Image classification data set "Dataset" (prithaaulliah/Classification_HerbalLeaf on GitHub). Class labels (2): belimbing wuluh, jambu biji.

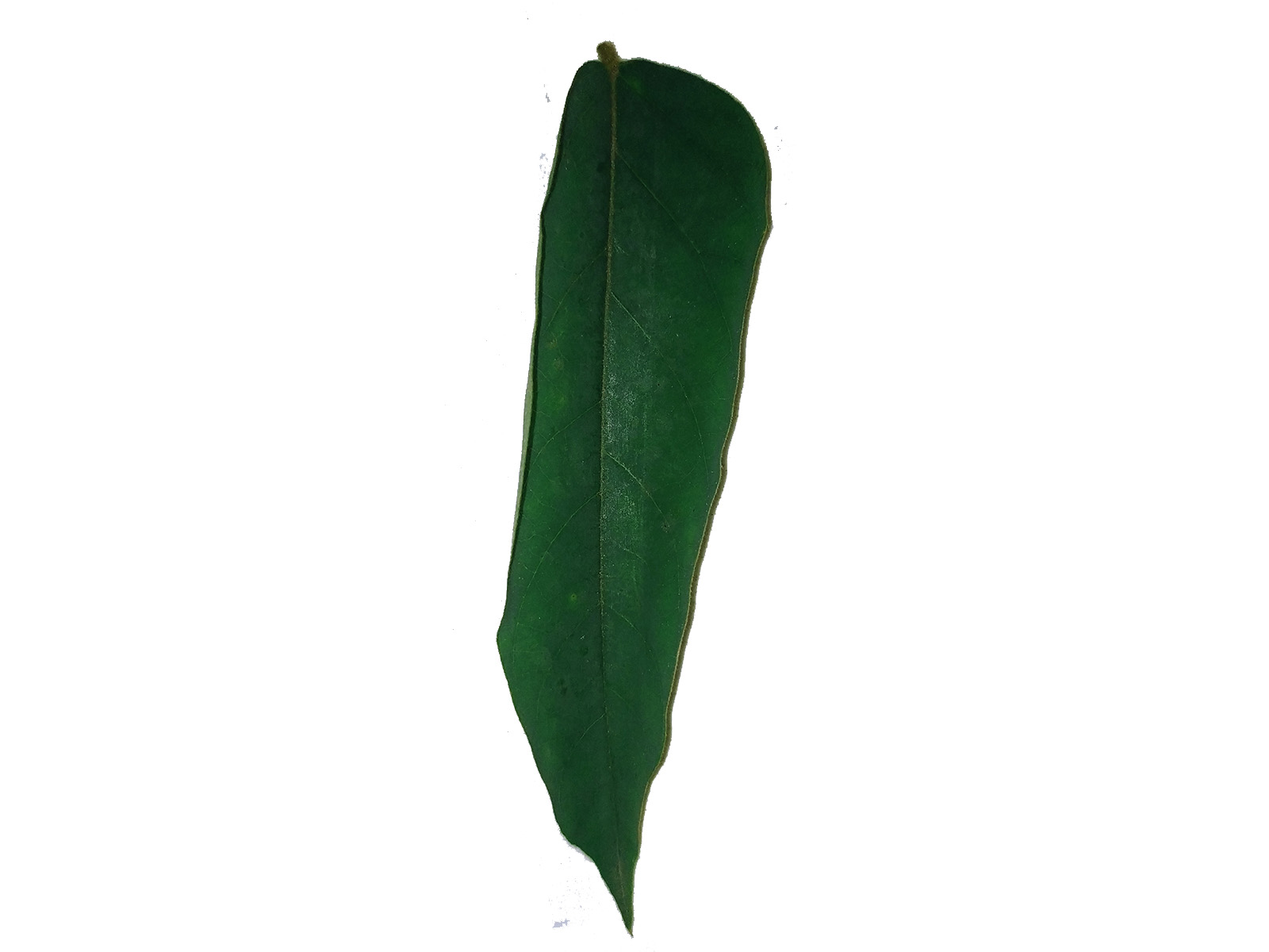
Label: belimbing wuluh

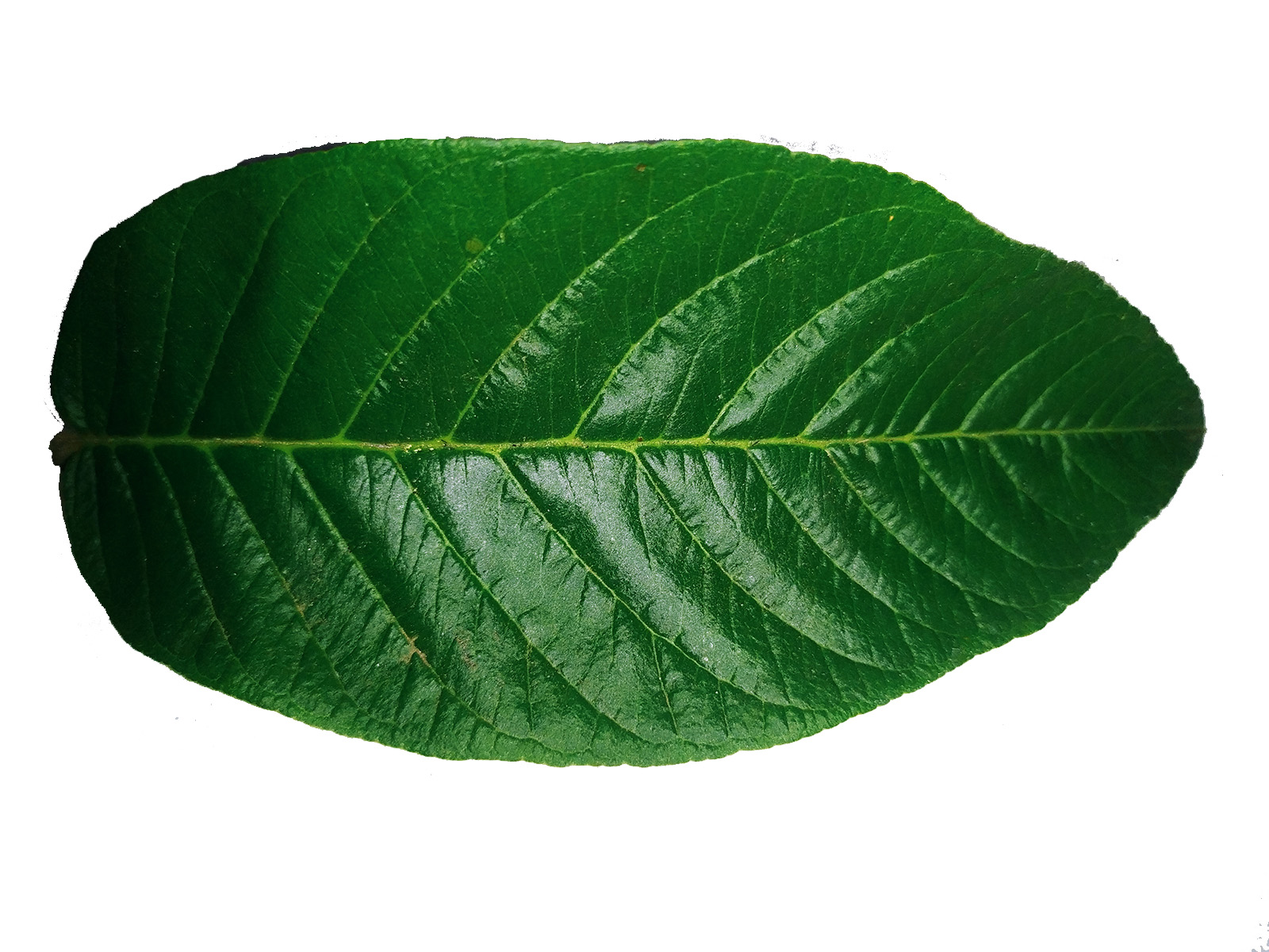
Label: jambu biji

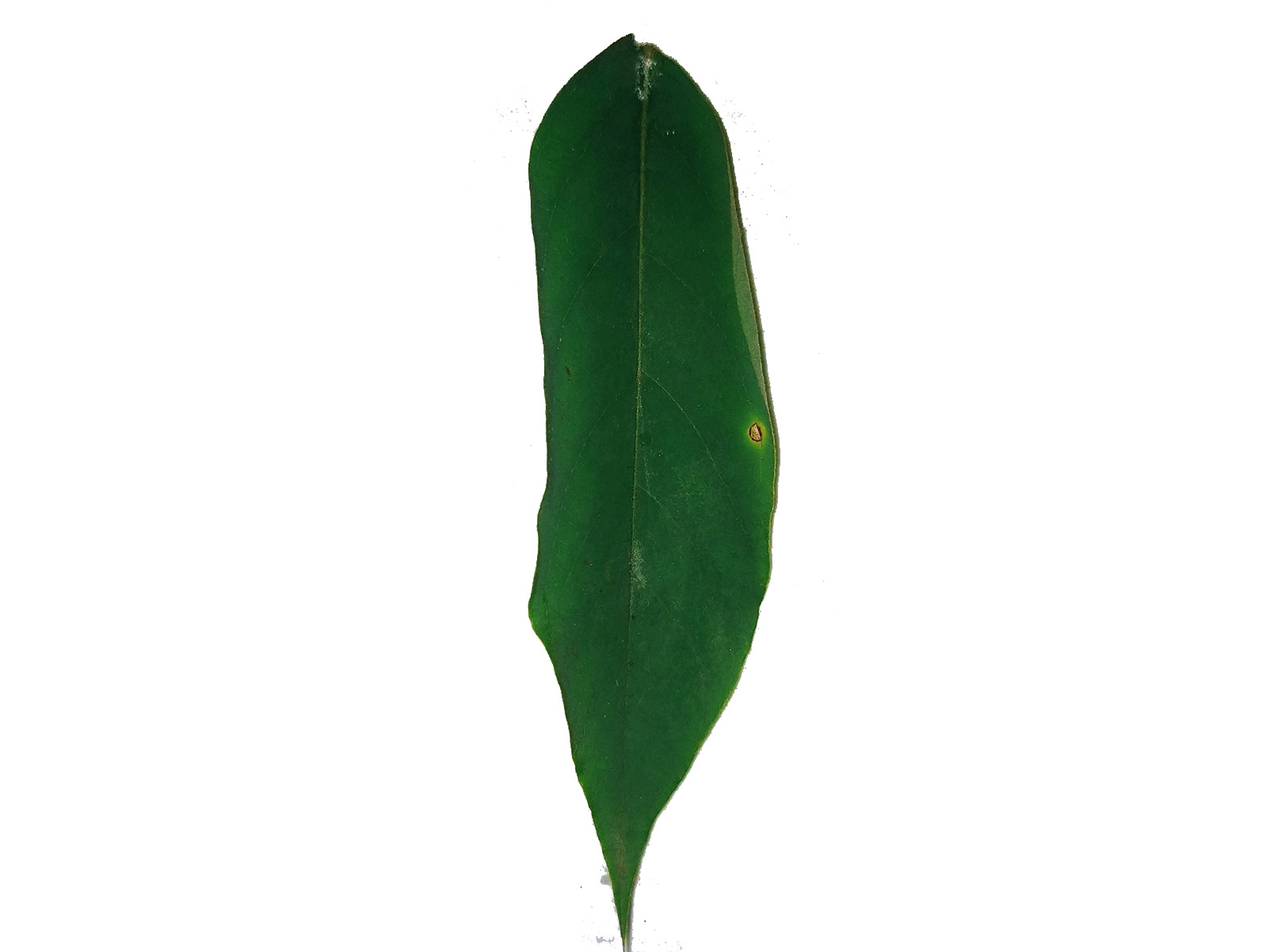
Label: belimbing wuluh

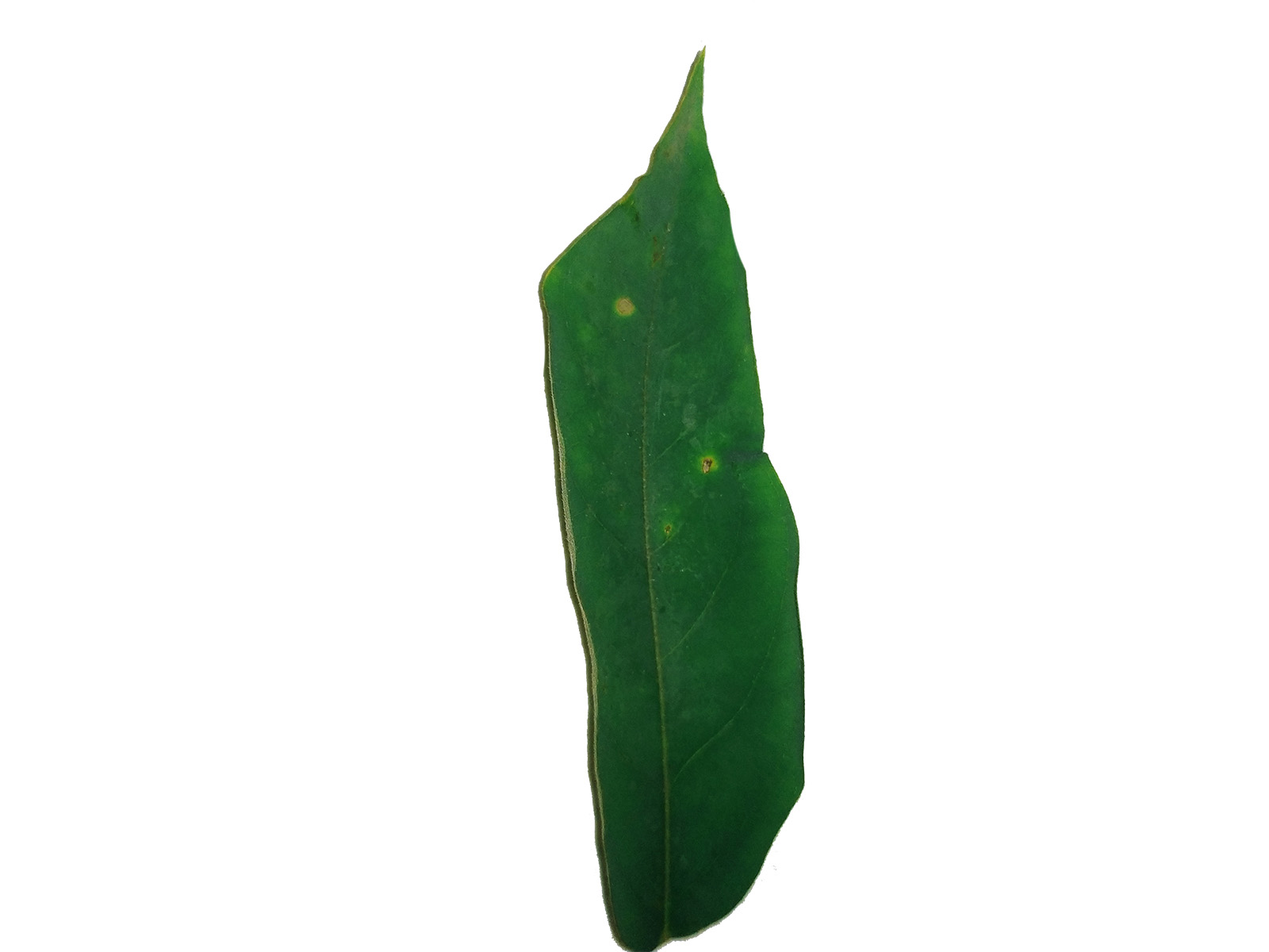
Label: belimbing wuluh

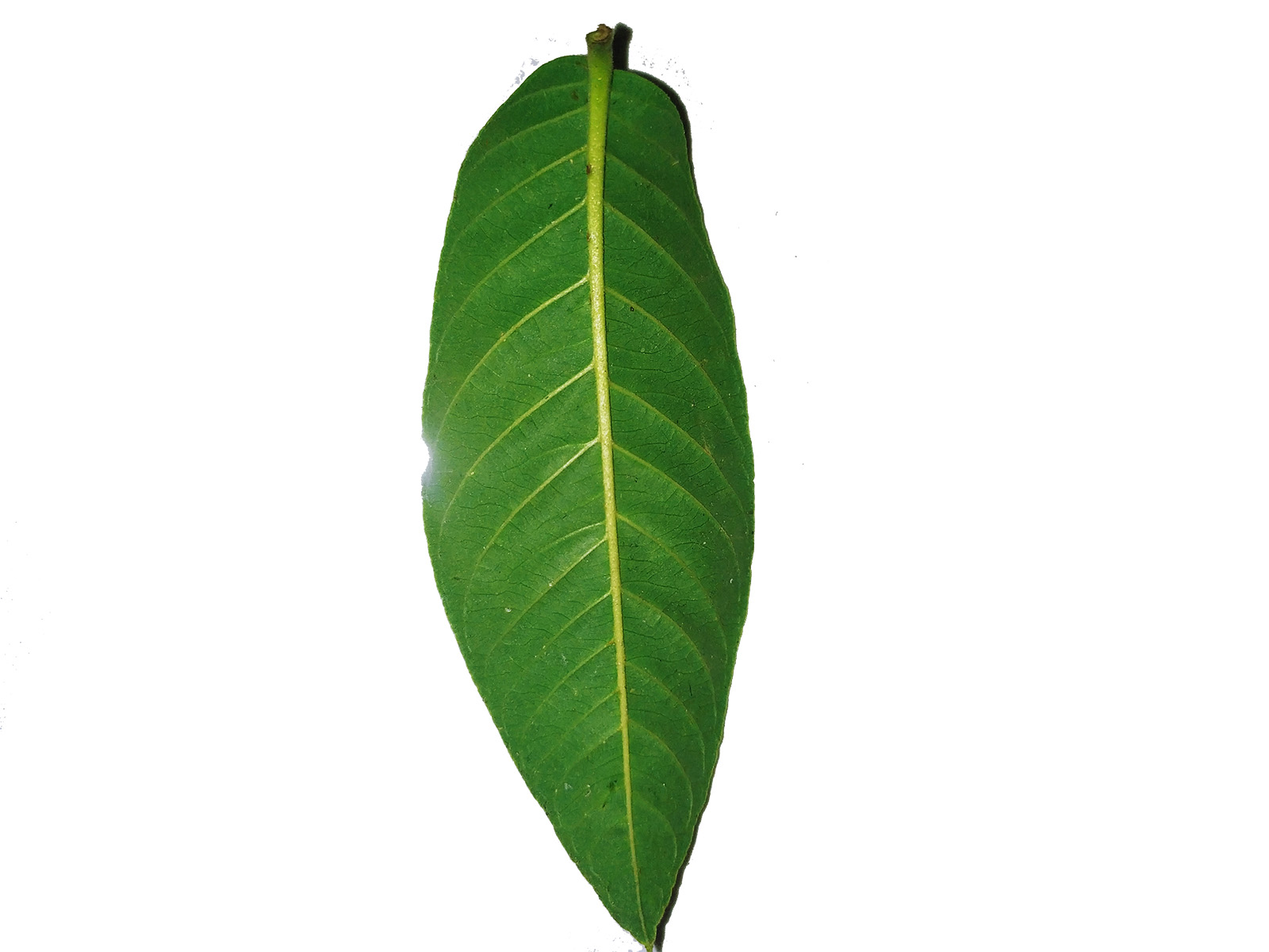
Label: jambu biji

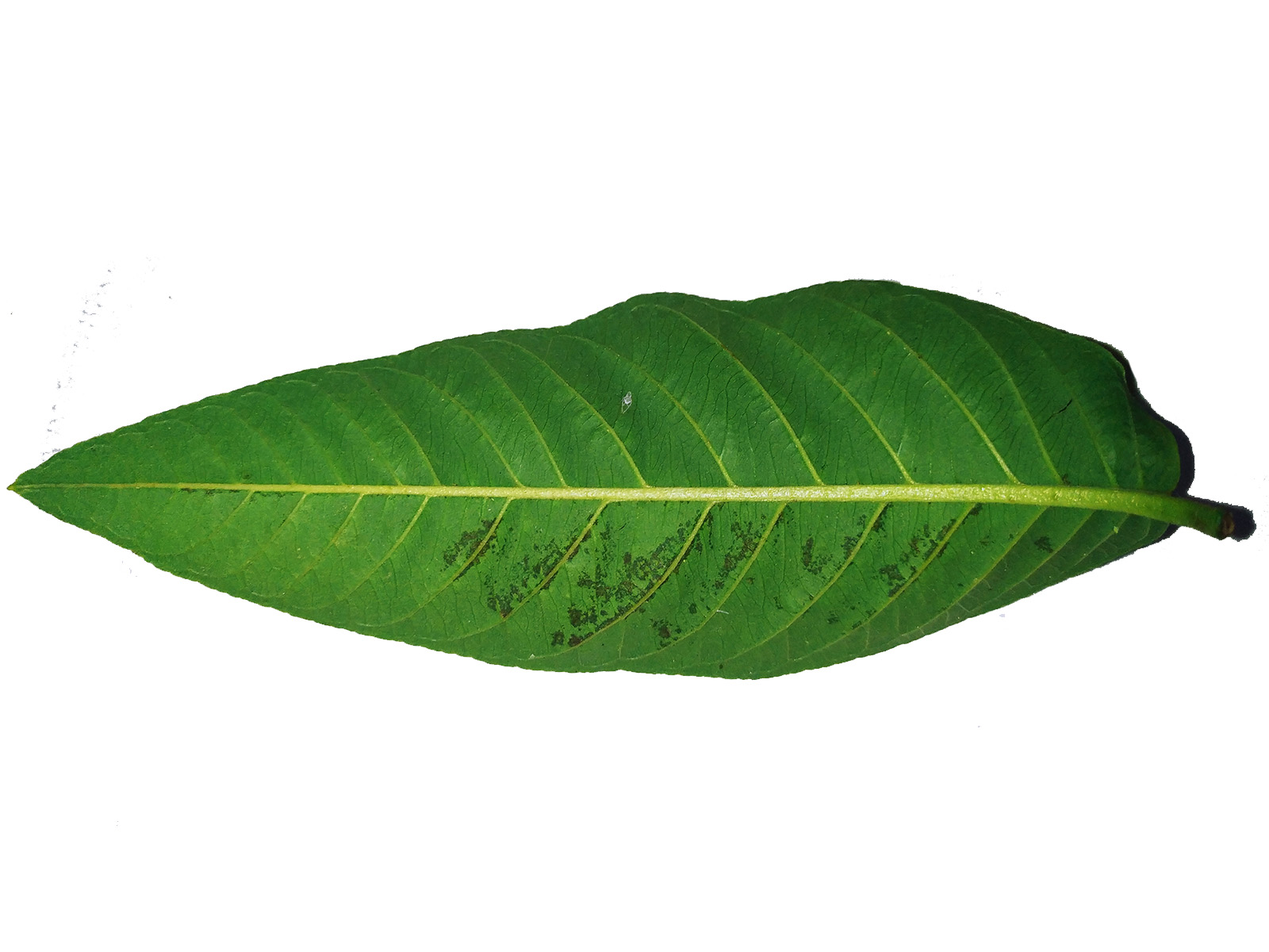
Label: jambu biji
